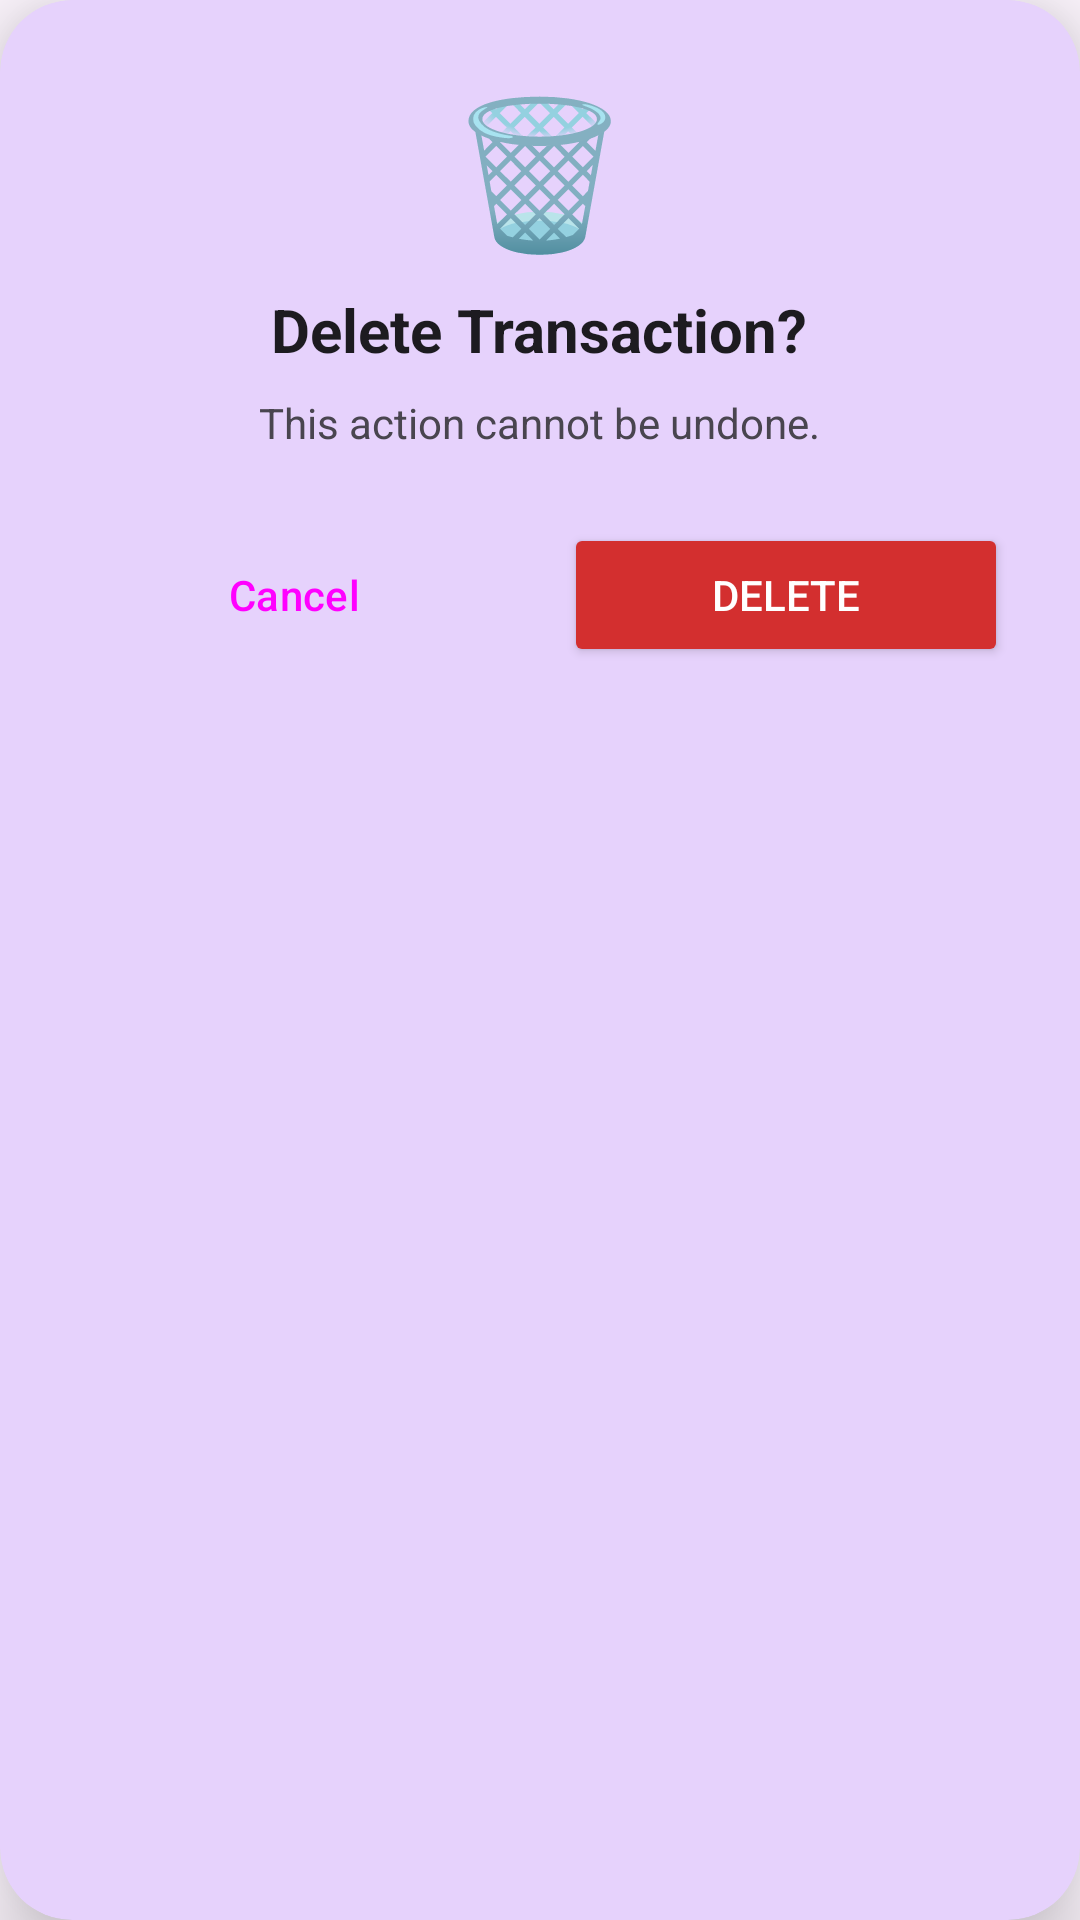

Produce the Android XML layout that renders to this screen, including the resource entries it uses.
<!-- AndroidManifest.xml: application theme Theme.ExpenseTracker -->
<!-- res/layout/dialog_confirm_delete.xml -->
<?xml version="1.0" encoding="utf-8"?>
<com.google.android.material.card.MaterialCardView
    xmlns:android="http://schemas.android.com/apk/res/android"
    xmlns:app="http://schemas.android.com/apk/res-auto"
    android:layout_width="match_parent"
    android:layout_height="wrap_content"
    android:layout_margin="24dp"
    app:cardBackgroundColor="?android:attr/colorBackground"
    app:cardCornerRadius="24dp"
    app:cardElevation="16dp"
    app:strokeWidth="0dp">

    <LinearLayout
        android:layout_width="match_parent"
        android:layout_height="wrap_content"
        android:orientation="vertical"
        android:padding="24dp"
        android:gravity="center_horizontal">

        <TextView
            android:layout_width="wrap_content"
            android:layout_height="wrap_content"
            android:text="🗑️"
            android:textSize="48sp"
            android:layout_marginBottom="8dp"/>

        <TextView
            android:layout_width="wrap_content"
            android:layout_height="wrap_content"
            android:text="Delete Transaction?"
            android:textSize="20sp"
            android:textStyle="bold"
            android:textColor="?android:attr/textColorPrimary"/>

        <TextView
            android:id="@+id/tvDeleteMessage"
            android:layout_width="wrap_content"
            android:layout_height="wrap_content"
            android:text="This action cannot be undone."
            android:textSize="14sp"
            android:textColor="?android:attr/textColorSecondary"
            android:gravity="center"
            android:layout_marginTop="8dp"
            android:layout_marginBottom="24dp"/>

        <LinearLayout
            android:layout_width="match_parent"
            android:layout_height="wrap_content"
            android:orientation="horizontal"
            android:weightSum="2">

            <Button
                android:id="@+id/btnCancelDelete"
                style="@style/Widget.Material3.Button.OutlinedButton"
                android:layout_width="0dp"
                android:layout_height="wrap_content"
                android:layout_weight="1"
                android:text="Cancel"
                android:layout_marginEnd="8dp"/>

            <Button
                android:id="@+id/btnConfirmDelete"
                android:layout_width="0dp"
                android:layout_height="wrap_content"
                android:layout_weight="1"
                android:text="Delete"
                android:layout_marginStart="8dp"
                android:backgroundTint="#D32F2F"
                android:textColor="#FFFFFF"/>
        </LinearLayout>
    </LinearLayout>
</com.google.android.material.card.MaterialCardView>
<!-- resources referenced by this layout -->
<resources>
  <style name="Theme.ExpenseTracker" parent="Theme.Material3.Light.NoActionBar">
          
          <item name="colorPrimary">@color/purple_500</item>
          <item name="colorPrimaryVariant">@color/purple_700</item>
          <item name="colorOnPrimary">@color/white</item>
  
          
          <item name="colorSecondary">@color/teal_200</item>
          <item name="colorSecondaryVariant">@color/teal_700</item>
          <item name="colorOnSecondary">@color/black</item>
  
          
          <item name="android:statusBarColor">@color/purple_500</item>
          <item name="android:windowLightStatusBar">false</item>
      </style>
  <color name="purple_500">#FF6200EE</color>
  <color name="purple_700">#FF3700B3</color>
  <color name="white">#FFFFFFFF</color>
  <color name="teal_200">#FF03DAC5</color>
  <color name="teal_700">#FF018786</color>
  <color name="black">#FF000000</color>
</resources>
